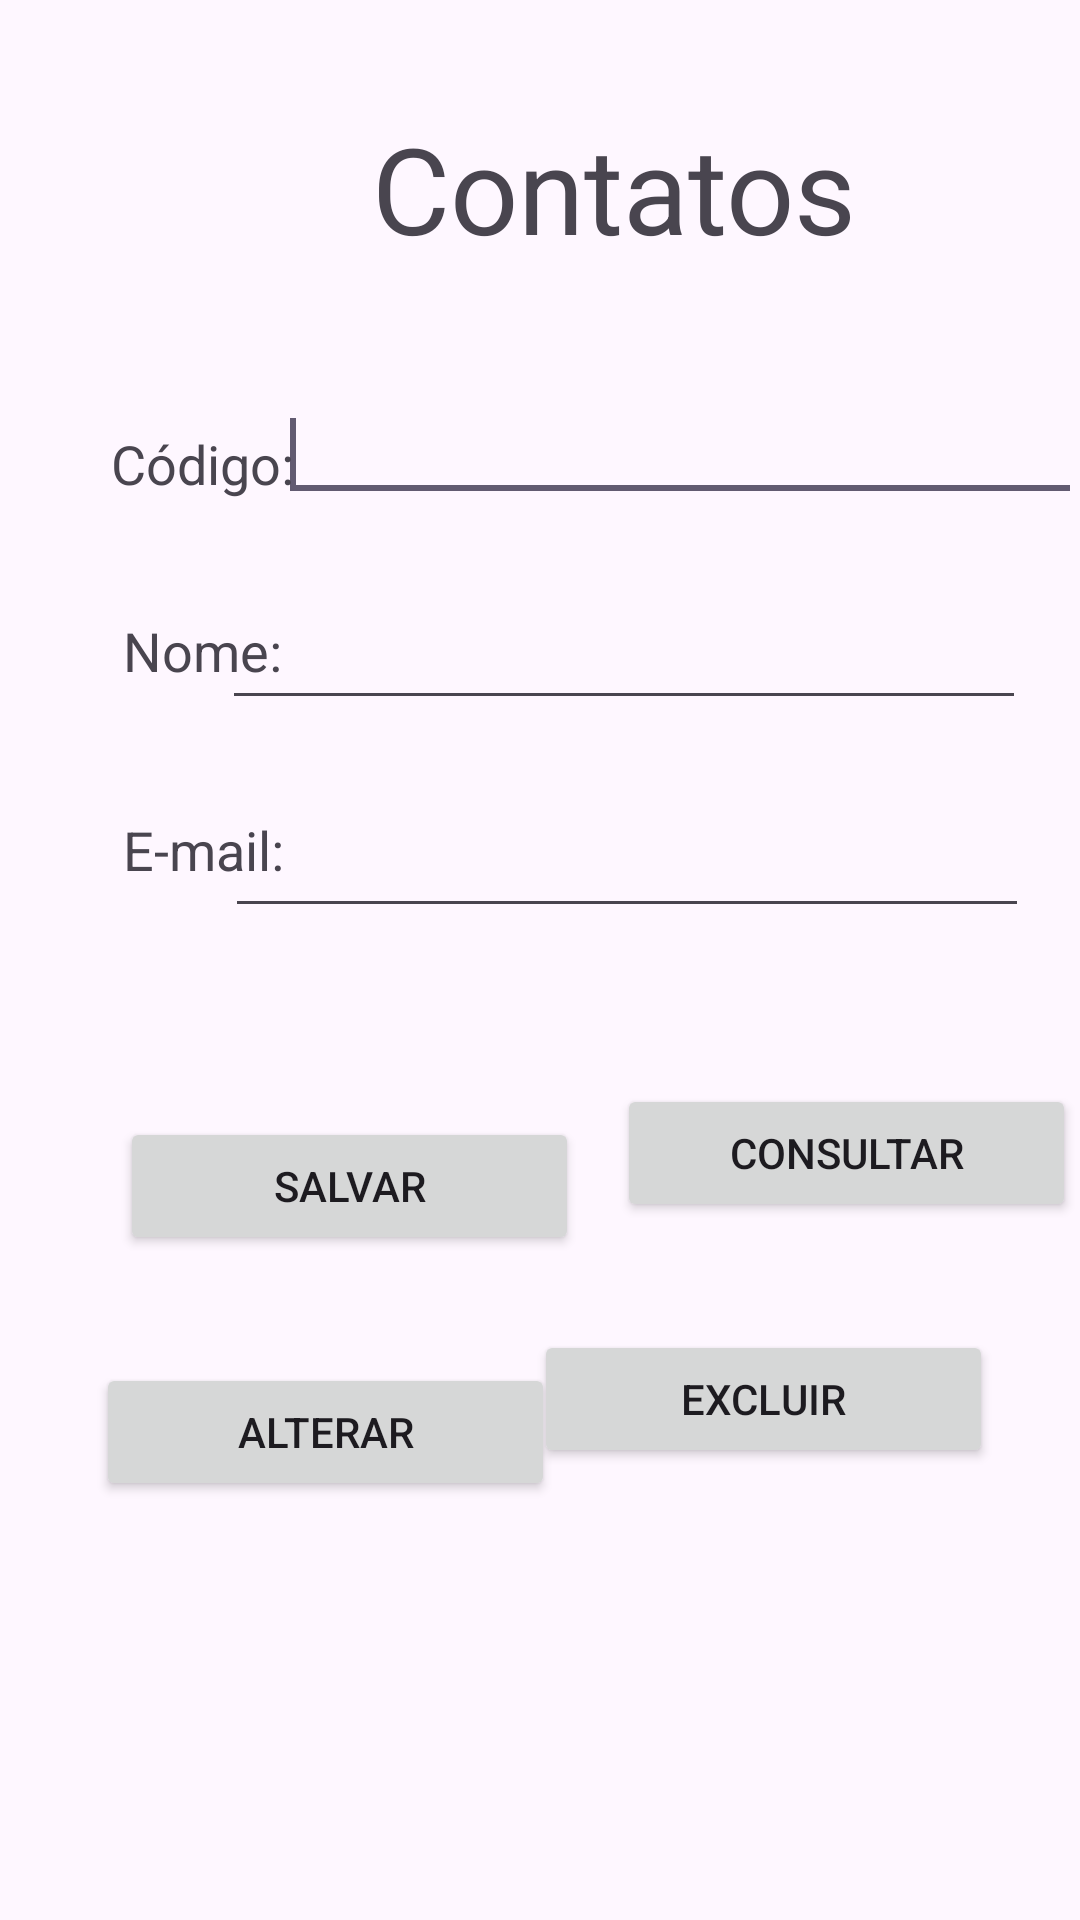

Produce the Android XML layout that renders to this screen, including the resource entries it uses.
<!-- AndroidManifest.xml: activity theme Theme.ProjetoAsilo -->
<!-- res/layout/activity_main.xml -->
<?xml version="1.0" encoding="utf-8"?>
<androidx.constraintlayout.widget.ConstraintLayout xmlns:android="http://schemas.android.com/apk/res/android"
    xmlns:app="http://schemas.android.com/apk/res-auto"
    xmlns:tools="http://schemas.android.com/tools"
    android:layout_width="match_parent"
    android:layout_height="match_parent"
    tools:context=".main"
    android:id="@+id/MainActivity">


    <EditText
        android:id="@+id/txtCodigo"
        android:layout_width="268dp"
        android:layout_height="wrap_content"
        android:layout_alignBaseline="@+id/Codigo"
        android:layout_alignBottom="@+id/Codigo"
        android:layout_marginStart="12dp"
        android:layout_marginLeft="12dp"
        android:layout_marginTop="40dp"
        android:layout_marginEnd="22dp"
        android:layout_marginRight="22dp"
        android:layout_toRightOf="@+id/Codigo"
        android:ems="10"
        app:layout_constraintEnd_toEndOf="parent"
        app:layout_constraintStart_toEndOf="@+id/Codigo"
        app:layout_constraintTop_toBottomOf="@+id/textView">


        <requestFocus />
    </EditText>


    <TextView
        android:id="@+id/Codigo"
        android:layout_width="wrap_content"
        android:layout_height="wrap_content"
        android:layout_alignParentLeft="true"
        android:layout_alignParentTop="true"
        android:layout_marginStart="32dp"
        android:layout_marginLeft="32dp"
        android:layout_marginTop="48dp"
        android:padding="5dp"
        android:text="Código:"
        android:textSize="18sp"
        app:layout_constraintStart_toStartOf="parent"
        app:layout_constraintTop_toBottomOf="@+id/textView" />


    <TextView
        android:id="@+id/Nome"
        android:layout_width="wrap_content"
        android:layout_height="wrap_content"
        android:layout_below="@+id/Codigo"
        android:layout_alignLeft="@+id/Email"
        android:layout_marginStart="36dp"
        android:layout_marginTop="28dp"
        android:padding="5dp"
        android:text="Nome:"
        android:textSize="18sp"
        app:layout_constraintStart_toStartOf="parent"
        app:layout_constraintTop_toBottomOf="@+id/Codigo" />


    <TextView
        android:id="@+id/Email"
        android:layout_width="wrap_content"
        android:layout_height="wrap_content"
        android:layout_below="@+id/Codigo"
        android:layout_alignRight="@+id/Codigo"
        android:layout_marginStart="36dp"
        android:layout_marginTop="32dp"
        android:padding="5dp"
        android:text="E-mail:"
        android:textSize="18sp"
        app:layout_constraintStart_toStartOf="parent"
        app:layout_constraintTop_toBottomOf="@+id/Nome" />


    <EditText
        android:id="@+id/txtNome"
        android:layout_width="268dp"
        android:layout_height="wrap_content"
        android:layout_alignLeft="@+id/txtCodigo"
        android:layout_alignTop="@+id/Nome"
        android:layout_marginStart="20dp"
        android:layout_marginTop="28dp"
        android:layout_marginEnd="18dp"
        android:ems="10"
        app:layout_constraintEnd_toEndOf="parent"
        app:layout_constraintHorizontal_bias="1.0"
        app:layout_constraintStart_toEndOf="@+id/Nome"
        app:layout_constraintTop_toBottomOf="@+id/txtCodigo" />


    <Button
        android:id="@+id/btAlterar"
        android:layout_width="153dp"
        android:layout_height="46dp"
        android:layout_alignBaseline="@+id/btConsultar"
        android:layout_alignBottom="@+id/btConsultar"
        android:layout_marginStart="32dp"
        android:layout_marginLeft="32dp"
        android:layout_marginTop="36dp"
        android:layout_toRightOf="@+id/btConsultar"
        android:text="Alterar"
        app:layout_constraintStart_toStartOf="parent"
        app:layout_constraintTop_toBottomOf="@+id/btSalvar" />


    <Button
        android:id="@+id/btConsultar"
        android:layout_width="153dp"
        android:layout_height="46dp"
        android:layout_alignBaseline="@+id/btExcluir"
        android:layout_alignLeft="@+id/txtEmail"
        android:layout_alignBottom="@+id/btExcluir"
        android:layout_marginStart="40dp"
        android:layout_marginLeft="40dp"
        android:layout_marginTop="52dp"
        android:layout_marginEnd="29dp"
        android:layout_marginRight="29dp"
        android:text="Consultar"
        app:layout_constraintEnd_toEndOf="parent"
        app:layout_constraintStart_toEndOf="@+id/btSalvar"
        app:layout_constraintTop_toBottomOf="@+id/txtEmail" />


    <Button
        android:id="@+id/btExcluir"
        android:layout_width="153dp"
        android:layout_height="46dp"
        android:layout_below="@+id/txtEmail"
        android:layout_alignParentRight="true"
        android:layout_marginStart="44dp"
        android:layout_marginLeft="44dp"
        android:layout_marginTop="36dp"
        android:layout_marginEnd="29dp"
        android:layout_marginRight="29dp"
        android:text="Excluir"
        app:layout_constraintEnd_toEndOf="parent"
        app:layout_constraintHorizontal_bias="1.0"
        app:layout_constraintStart_toEndOf="@+id/btAlterar"
        app:layout_constraintTop_toBottomOf="@+id/btConsultar" />


    <Button
        android:id="@+id/btSalvar"
        android:layout_width="153dp"
        android:layout_height="46dp"
        android:layout_alignBaseline="@+id/btConsultar"
        android:layout_alignLeft="@+id/Email"
        android:layout_alignBottom="@+id/btConsultar"
        android:layout_marginStart="40dp"
        android:layout_marginTop="72dp"
        android:text="Salvar"
        app:layout_constraintStart_toStartOf="parent"
        app:layout_constraintTop_toBottomOf="@+id/Email" />


    <EditText
        android:id="@+id/txtEmail"
        android:layout_width="268dp"
        android:layout_height="wrap_content"
        android:layout_alignLeft="@+id/txtNome"
        android:layout_alignTop="@+id/Email"
        android:layout_marginStart="20dp"
        android:layout_marginTop="28dp"
        android:layout_marginEnd="17dp"
        android:ems="10"
        app:layout_constraintEnd_toEndOf="parent"
        app:layout_constraintHorizontal_bias="1.0"
        app:layout_constraintStart_toEndOf="@+id/Email"
        app:layout_constraintTop_toBottomOf="@+id/txtNome" />


    <TextView
        android:id="@+id/textView"
        android:layout_width="wrap_content"
        android:layout_height="wrap_content"
        android:layout_marginStart="124dp"
        android:layout_marginTop="36dp"
        android:text="Contatos"
        android:textSize="40sp"
        app:layout_constraintStart_toStartOf="parent"
        app:layout_constraintTop_toTopOf="parent" />


</androidx.constraintlayout.widget.ConstraintLayout>
<!-- resources referenced by this layout -->
<resources>
  <style name="Theme.ProjetoAsilo" parent="Base.Theme.ProjetoAsilo" />
  <style name="Base.Theme.ProjetoAsilo" parent="Theme.Material3.DayNight.NoActionBar">
          
          
      </style>
</resources>
